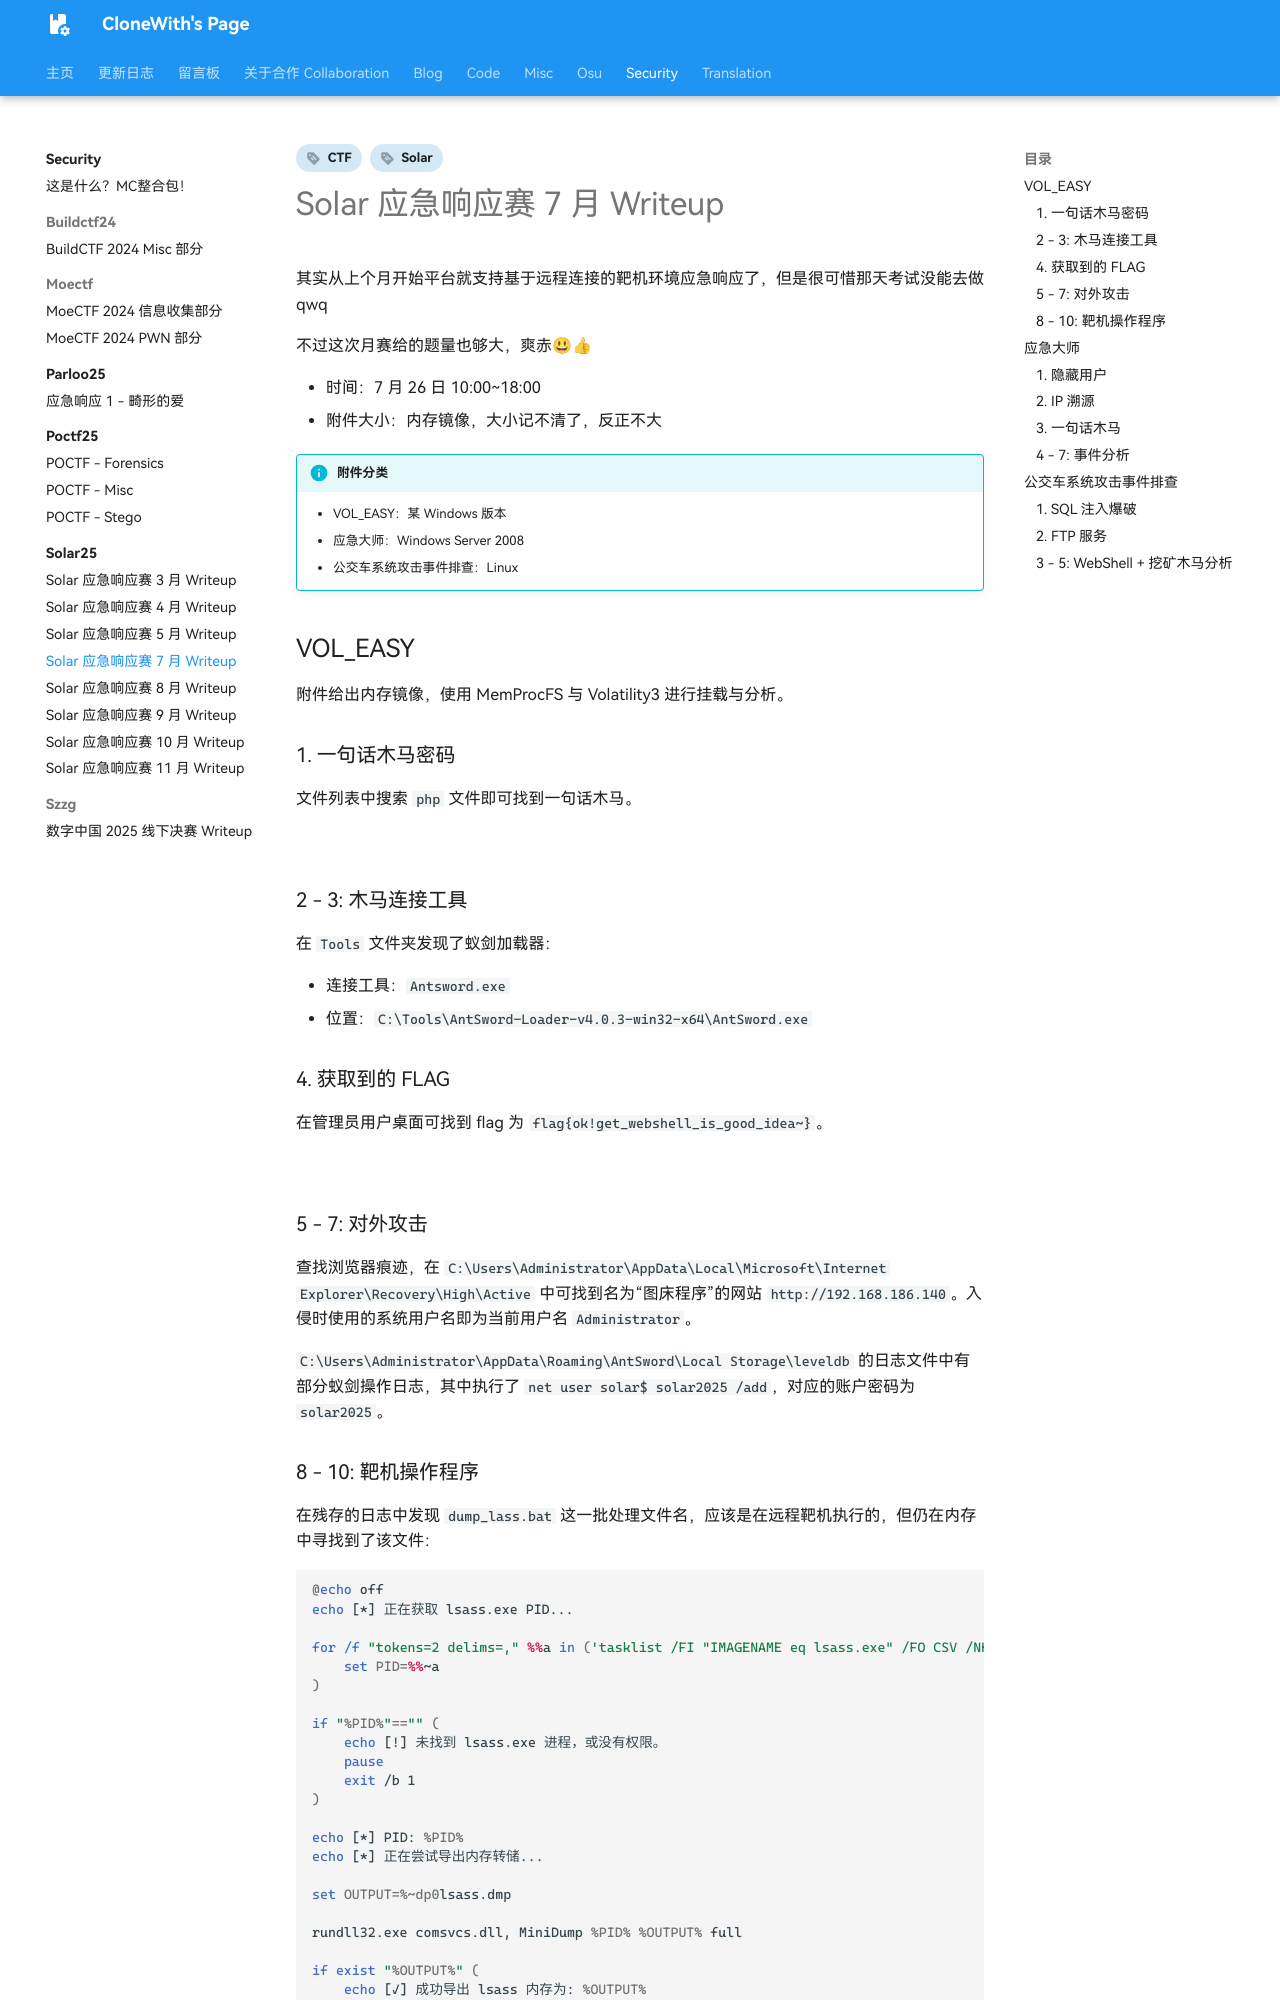

repository: CloneWith/CloneWith.github.io · page: security/solar25/07/index.html · generator: mkdocs

---
date:
  created: 2025-07-26
  updated: 2025-10-04
tags:
  - Solar
  - CTF
comments: true
---

# Solar 应急响应赛 7 月 Writeup

其实从上个月开始平台就支持基于远程连接的靶机环境应急响应了，但是很可惜那天考试没能去做qwq

不过这次月赛给的题量也够大，爽赤😃👍

- 时间：7 月 26 日 10:00~18:00
- 附件大小：内存镜像，大小记不清了，反正不大

!!! info "附件分类"

    - VOL_EASY：某 Windows 版本
    - 应急大师：Windows Server 2008
    - 公交车系统攻击事件排查：Linux

## VOL_EASY

附件给出内存镜像，使用 MemProcFS 与 Volatility3 进行挂载与分析。

### 1. 一句话木马密码

文件列表中搜索 `php` 文件即可找到一句话木马。

![](img/07/ezshell-backdoor.png)

### 2 - 3: 木马连接工具

在 `Tools` 文件夹发现了蚁剑加载器：

- 连接工具：`Antsword.exe`
- 位置：`C:\Tools\AntSword-Loader-v4.0.3-win32-x64\AntSword.exe`

### 4. 获取到的 FLAG

在管理员用户桌面可找到 flag 为 `flag{ok!get_webshell_is_good_idea~}`。

![](img/07/admin-flag.png)

### 5 - 7: 对外攻击

查找浏览器痕迹，在 `C:\Users\Administrator\AppData\Local\Microsoft\Internet Explorer\Recovery\High\Active` 中可找到名为“图床程序”的网站 `http://192.168.186.140`。入侵时使用的系统用户名即为当前用户名 `Administrator`。

`C:\Users\Administrator\AppData\Roaming\AntSword\Local Storage\leveldb` 的日志文件中有部分蚁剑操作日志，其中执行了 `net user solar$ solar2025 /add`，对应的账户密码为 `solar2025`。
